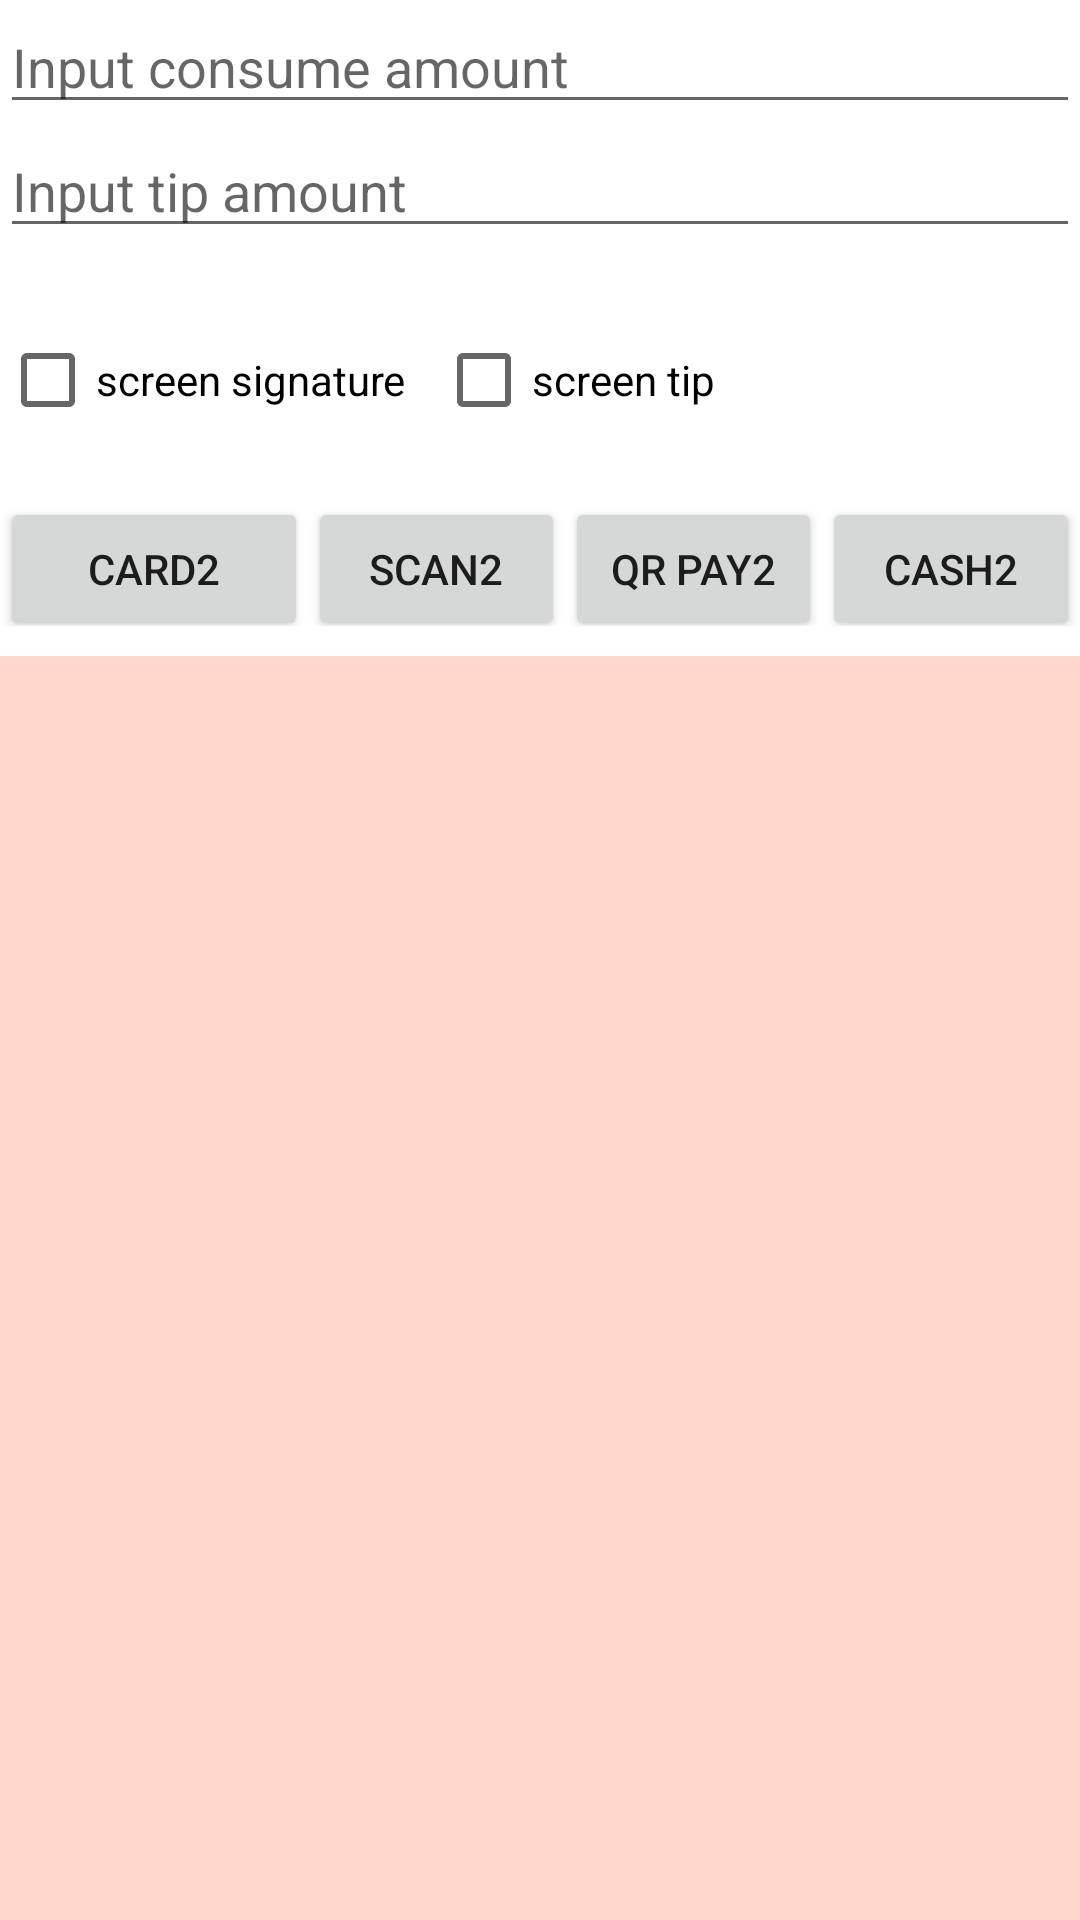

Reconstruct the res/layout file that produces this screen, plus the resources it refers to.
<!-- AndroidManifest.xml: application theme Theme.InvokeDemo -->
<!-- res/layout/activity_sale.xml -->
<?xml version="1.0" encoding="utf-8"?>
<LinearLayout xmlns:android="http://schemas.android.com/apk/res/android"
    xmlns:tools="http://schemas.android.com/tools"
    android:layout_width="match_parent"
    android:layout_height="match_parent"
    android:orientation="vertical"
    tools:context=".trans.SaleActivity">

    <EditText
        android:id="@+id/et_amount"
        android:layout_width="match_parent"
        android:layout_height="wrap_content"
        android:digits="1234567890."
        android:hint="@string/consume_input_amount"
        android:inputType="number" />

    <EditText
        android:id="@+id/et_tip"
        android:layout_width="match_parent"
        android:layout_height="wrap_content"
        android:digits="1234567890."
        android:hint="@string/consume_input_tip"
        android:inputType="number" />

    <EditText
        android:id="@+id/et_note"
        android:layout_width="match_parent"
        android:layout_height="wrap_content"
        android:layout_marginTop="10dp"
        android:hint="@string/consume_input_note"
        android:visibility="gone" />

    <LinearLayout
        android:layout_width="match_parent"
        android:layout_height="wrap_content"
        android:layout_marginTop="20dp">

        <CheckBox
            android:id="@+id/cb_signature"
            android:layout_width="wrap_content"
            android:layout_height="wrap_content"
            android:checked="false"
            android:text="screen signature" />

        <View
            android:layout_width="10dp"
            android:layout_height="0dp" />

        <CheckBox
            android:id="@+id/cb_screen_tip"
            android:layout_width="wrap_content"
            android:layout_height="wrap_content"
            android:checked="false"
            android:text="screen tip" />

    </LinearLayout>

    <LinearLayout
        android:layout_width="match_parent"
        android:layout_height="wrap_content"
        android:gravity="center_vertical"
        android:orientation="horizontal">

        <Button
            android:id="@+id/btn_start_trans_bankcard2"
            android:layout_width="0dp"
            android:layout_height="wrap_content"
            android:layout_marginTop="10dp"
            android:layout_weight="1.2"
            android:text="CARD2" />

        <Button
            android:id="@+id/btn_start_trans_scan2"
            android:layout_width="0dp"
            android:layout_height="wrap_content"
            android:layout_marginTop="10dp"
            android:layout_weight="1"
            android:text="Scan2" />

        <Button
            android:id="@+id/btn_start_trans_qr2"
            android:layout_width="0dp"
            android:layout_height="wrap_content"
            android:layout_marginTop="10dp"
            android:layout_weight="1"
            android:text="Qr Pay2" />

        <Button
            android:id="@+id/btn_start_trans_cash2"
            android:layout_width="0dp"
            android:layout_height="wrap_content"
            android:layout_marginTop="10dp"
            android:layout_weight="1"
            android:text="Cash2" />

    </LinearLayout>

    <TextView
        android:id="@+id/tv_result"
        android:layout_width="match_parent"
        android:layout_height="match_parent"
        android:layout_marginTop="10dp"
        android:background="#3f30" />

</LinearLayout>
<!-- resources referenced by this layout -->
<resources>
  <string name="consume_input_amount">Input consume amount</string>
  <string name="consume_input_note">Input a comment (optional)</string>
  <string name="consume_input_tip">Input tip amount</string>
  <style name="Theme.InvokeDemo" parent="Theme.MaterialComponents.DayNight.DarkActionBar">
          
          <item name="colorPrimary">@color/purple_500</item>
          <item name="colorPrimaryVariant">@color/purple_700</item>
          <item name="colorOnPrimary">@color/white</item>
          
          <item name="colorSecondary">@color/teal_200</item>
          <item name="colorSecondaryVariant">@color/teal_700</item>
          <item name="colorOnSecondary">@color/black</item>
          
          <item name="android:statusBarColor" tools:targetApi="l">?attr/colorPrimaryVariant</item>
          
      </style>
  <!-- not gathered from this repository: default colours our renderer supplied (Android Studio template values) -->
  <color name="purple_500">#FF6200EE</color>
  <color name="purple_700">#FF3700B3</color>
  <color name="teal_200">#FF03DAC5</color>
  <color name="teal_700">#FF018786</color>
  <color name="black">#FF000000</color>
  <color name="white">#FFFFFFFF</color>
</resources>
